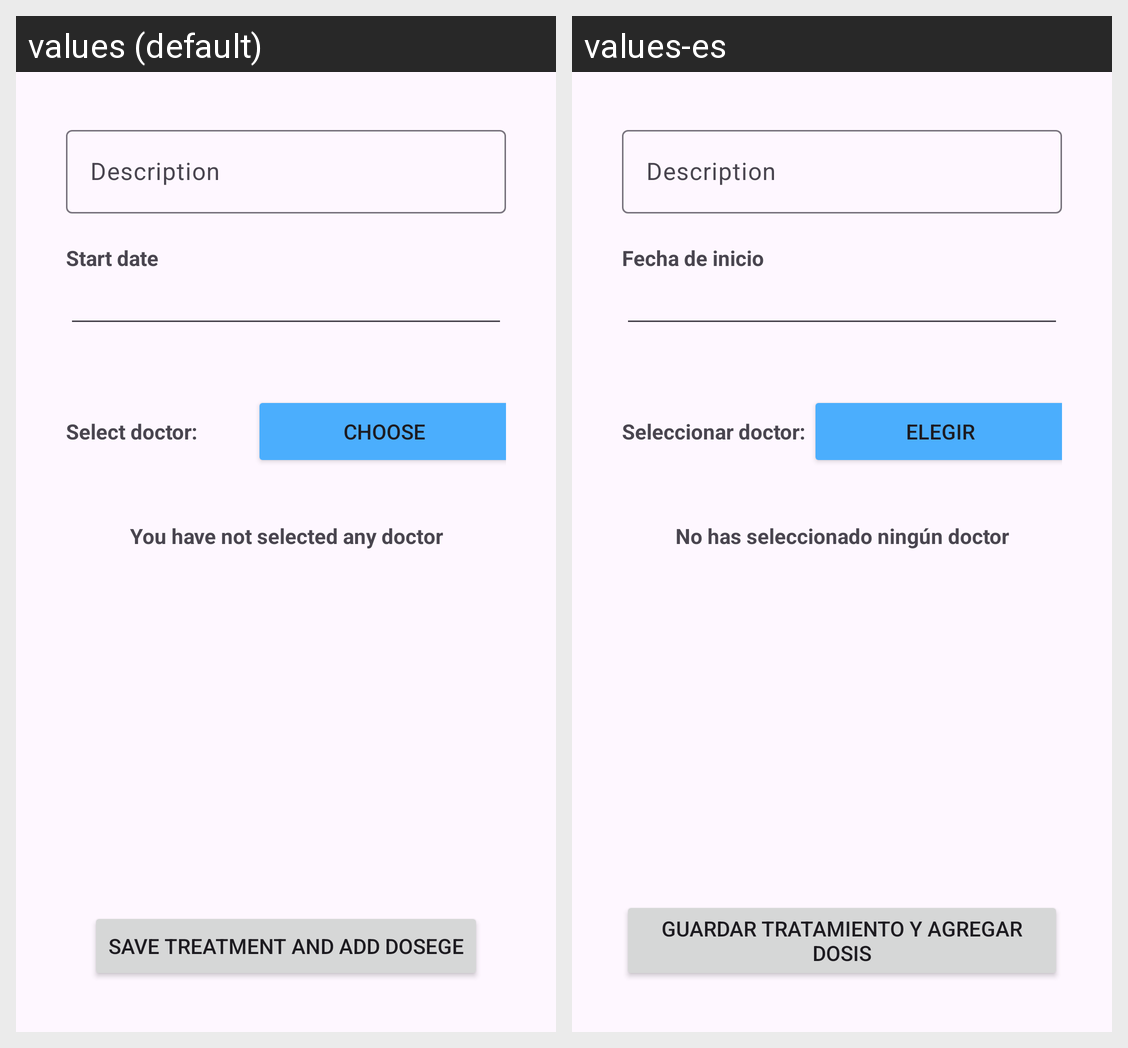

Strings drawn on this Android screen and how each of the app's shown locales translates them:
Android screen res/layout/fragment_medical_treatment_add.xml rendered under 2 locales, left to right: values (default), values-es. Device: Nexus 5 (rendered at 1080×1920; each locale shown at half size, 540×960, under a caption strip naming it); theme Theme.APP_SMART_PILLS_DISPENSER.
Strings drawn on this screen, with the default value and each locale's value (text and hints the layout hard-codes, and strings that could not be matched under every locale, appear in the picture but are not listed):

start_date
  values: Start date
  values-es: Fecha de inicio

select_doctor
  values: Select doctor:
  values-es: Seleccionar doctor:

choose
  values: Choose
  values-es: Elegir

you_have_not_selected_any_doctor
  values: You have not selected any doctor
  values-es: No has seleccionado ningún doctor

save_treatment_and_add_dosege
  values: Save Treatment and add dosege
  values-es: Guardar tratamiento y agregar dosis
